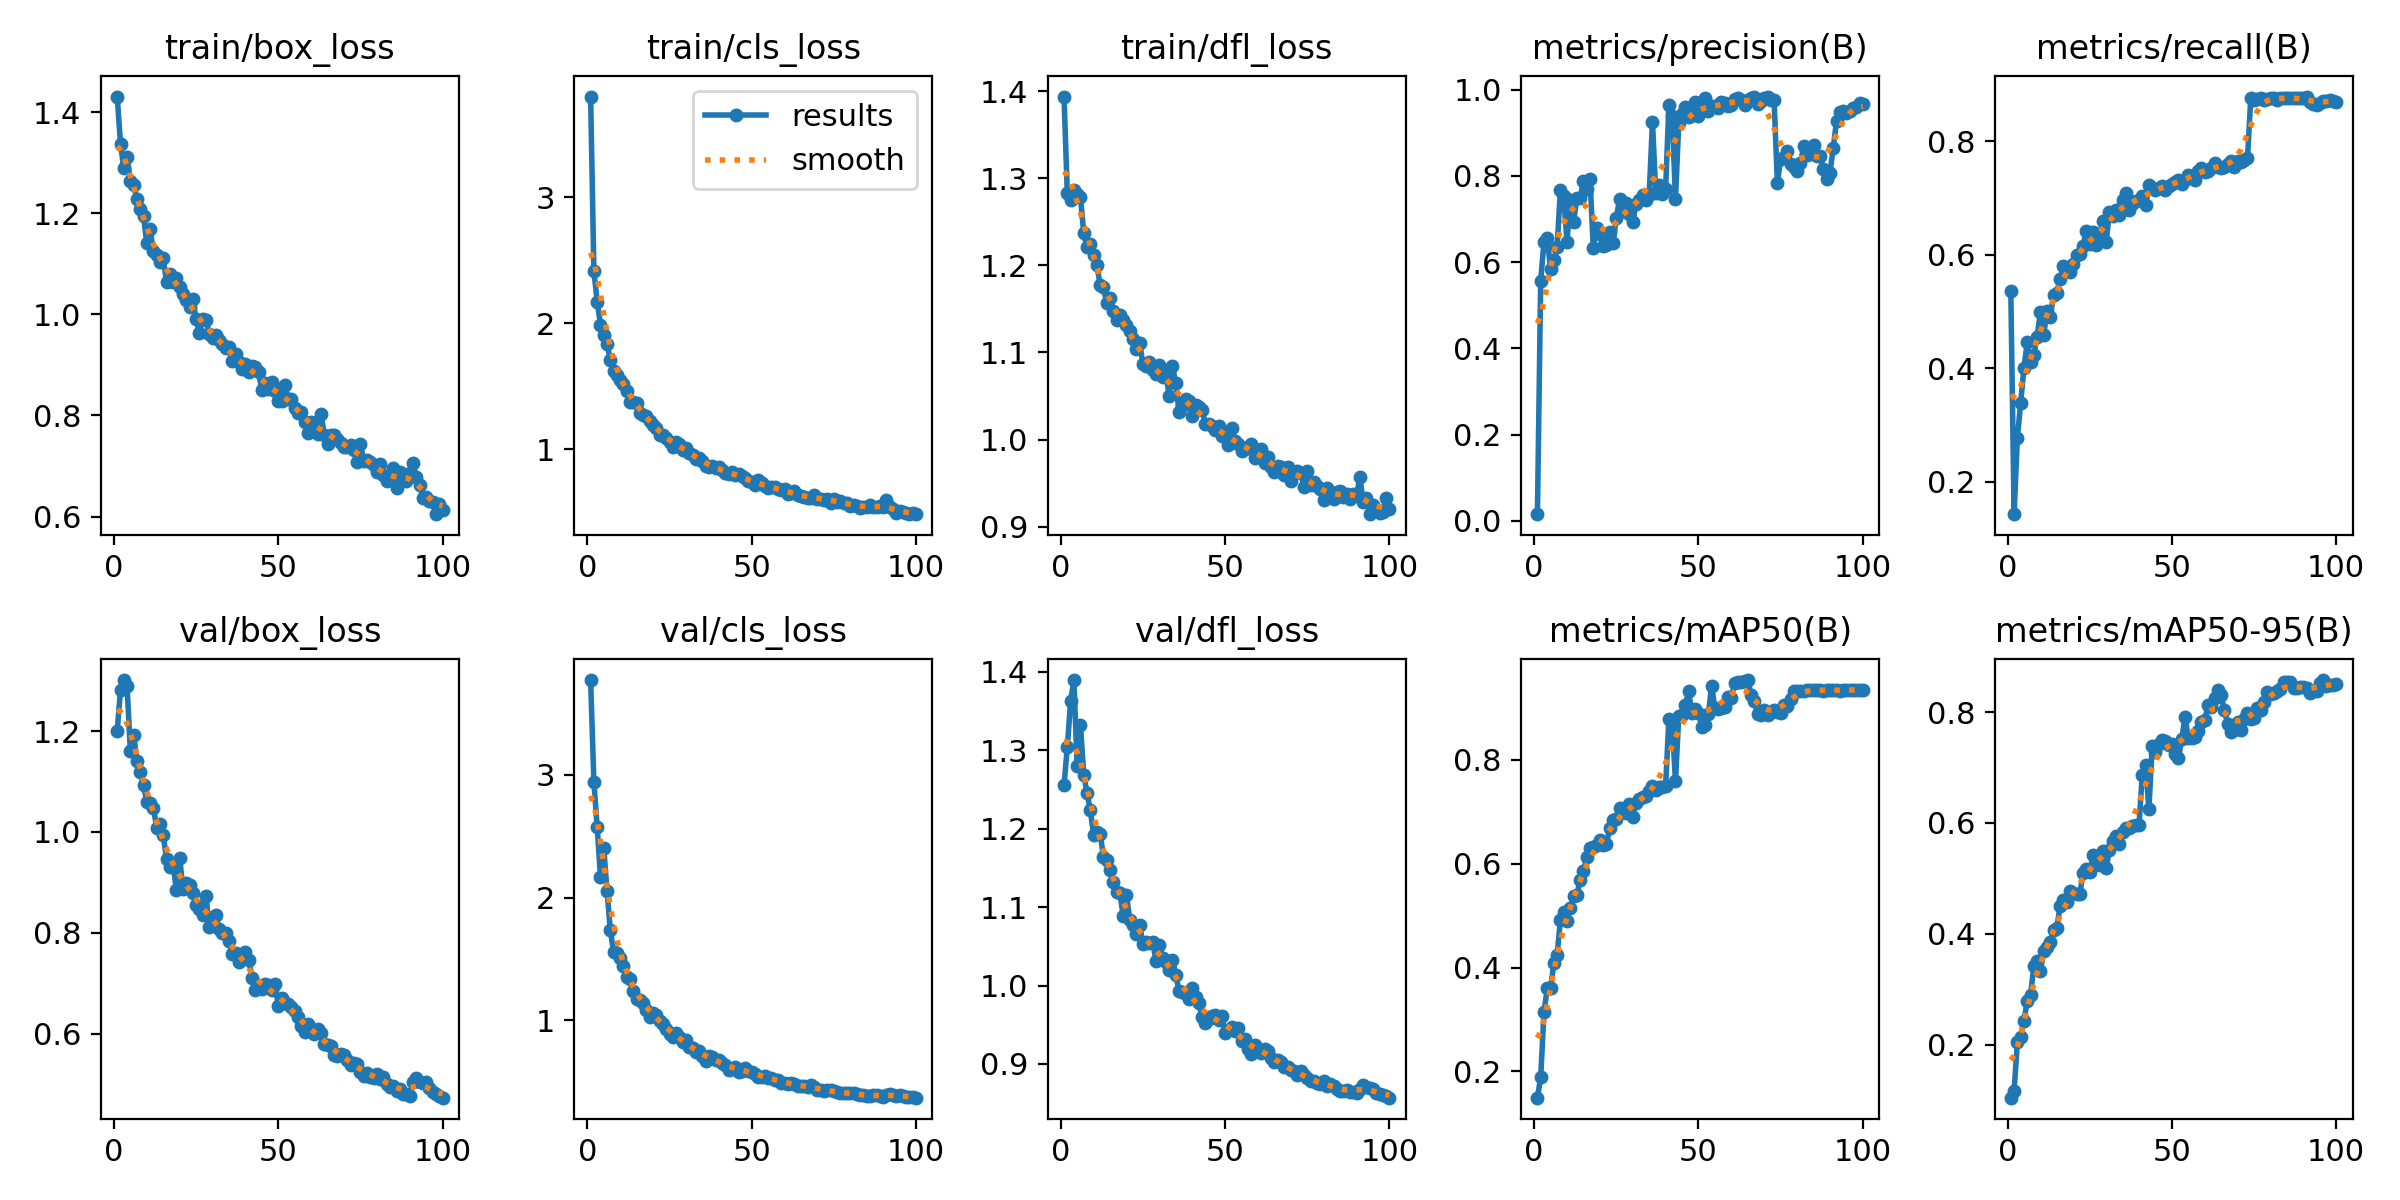

Values plotted in this chart, from the file beside it:
epoch, time, train/box_loss, train/cls_loss, train/dfl_loss, metrics/precision(B), metrics/recall(B), metrics/mAP50(B), metrics/mAP50-95(B), val/box_loss, val/cls_loss, val/dfl_loss, lr/pg0, lr/pg1, lr/pg2
1, 246.4, 1.431, 3.798, 1.394, 0.01528, 0.5356, 0.1494, 0.1046, 1.2, 3.774, 1.255, 0.0002384, 0.0002384, 0.0002384
2, 452, 1.337, 2.414, 1.283, 0.5571, 0.1424, 0.189, 0.1174, 1.282, 2.942, 1.304, 0.0004797, 0.0004797, 0.0004797
3, 615.2, 1.289, 2.17, 1.275, 0.6473, 0.2775, 0.3146, 0.2046, 1.301, 2.576, 1.362, 0.0007161, 0.0007161, 0.0007161
4, 785.1, 1.311, 1.986, 1.286, 0.6557, 0.3389, 0.3599, 0.2148, 1.29, 2.173, 1.39, 0.0007462, 0.0007462, 0.0007462
5, 953.4, 1.263, 1.906, 1.281, 0.5848, 0.4003, 0.36, 0.2436, 1.16, 2.403, 1.28, 0.0007385, 0.0007385, 0.0007385
6, 1122, 1.255, 1.833, 1.279, 0.6051, 0.4455, 0.4084, 0.2794, 1.192, 2.054, 1.332, 0.0007309, 0.0007309, 0.0007309
7, 1292, 1.228, 1.71, 1.237, 0.6353, 0.4103, 0.4248, 0.2902, 1.141, 1.733, 1.269, 0.0007233, 0.0007233, 0.0007233
8, 1460, 1.209, 1.616, 1.221, 0.7677, 0.4238, 0.492, 0.3413, 1.119, 1.559, 1.246, 0.0007157, 0.0007157, 0.0007157
9, 1629, 1.194, 1.589, 1.225, 0.7523, 0.4555, 0.507, 0.3516, 1.093, 1.548, 1.223, 0.0007081, 0.0007081, 0.0007081
10, 1798, 1.141, 1.544, 1.212, 0.6465, 0.4984, 0.4904, 0.3321, 1.06, 1.505, 1.192, 0.0007005, 0.0007005, 0.0007005
11, 1966, 1.168, 1.52, 1.2, 0.744, 0.4582, 0.5151, 0.3682, 1.056, 1.446, 1.196, 0.0006929, 0.0006929, 0.0006929
12, 2136, 1.125, 1.462, 1.178, 0.6922, 0.5011, 0.5376, 0.3766, 1.048, 1.354, 1.194, 0.0006853, 0.0006853, 0.0006853
13, 2304, 1.117, 1.376, 1.175, 0.7498, 0.4901, 0.5394, 0.3845, 1.009, 1.338, 1.164, 0.0006776, 0.0006776, 0.0006776
14, 2472, 1.103, 1.377, 1.156, 0.7486, 0.5283, 0.5685, 0.407, 1.017, 1.243, 1.16, 0.00067, 0.00067, 0.00067
15, 2647, 1.111, 1.366, 1.162, 0.7888, 0.5326, 0.5853, 0.411, 0.994, 1.175, 1.148, 0.0006624, 0.0006624, 0.0006624
16, 2815, 1.064, 1.288, 1.147, 0.7691, 0.558, 0.6121, 0.4503, 0.9455, 1.163, 1.132, 0.0006548, 0.0006548, 0.0006548
17, 2983, 1.08, 1.271, 1.137, 0.7939, 0.5796, 0.6292, 0.4603, 0.9304, 1.141, 1.119, 0.0006472, 0.0006472, 0.0006472
18, 3151, 1.064, 1.261, 1.143, 0.6322, 0.5709, 0.6314, 0.4576, 0.9362, 1.087, 1.118, 0.0006396, 0.0006396, 0.0006396
19, 3319, 1.072, 1.22, 1.137, 0.6783, 0.5697, 0.6358, 0.4778, 0.8847, 1.025, 1.089, 0.000632, 0.000632, 0.000632
20, 3486, 1.055, 1.194, 1.132, 0.6644, 0.5841, 0.6458, 0.4745, 0.949, 1.061, 1.115, 0.0006244, 0.0006244, 0.0006244
21, 3654, 1.04, 1.167, 1.125, 0.637, 0.6001, 0.6358, 0.472, 0.8867, 1.045, 1.084, 0.0006167, 0.0006167, 0.0006167
22, 3823, 1.028, 1.108, 1.116, 0.6401, 0.601, 0.6384, 0.4724, 0.8982, 0.9972, 1.077, 0.0006091, 0.0006091, 0.0006091
23, 3991, 1.014, 1.113, 1.104, 0.6697, 0.6162, 0.6679, 0.5102, 0.8945, 0.9749, 1.066, 0.0006015, 0.0006015, 0.0006015
24, 4159, 1.031, 1.086, 1.111, 0.6441, 0.6426, 0.6835, 0.5166, 0.879, 0.9322, 1.077, 0.0005939, 0.0005939, 0.0005939
25, 4327, 0.9899, 1.059, 1.087, 0.7017, 0.6181, 0.6852, 0.5124, 0.8556, 0.8893, 1.054, 0.0005863, 0.0005863, 0.0005863
26, 4494, 0.9633, 1.014, 1.084, 0.7474, 0.6393, 0.7063, 0.5423, 0.8462, 0.8626, 1.056, 0.0005787, 0.0005787, 0.0005787
27, 4661, 0.9904, 1.059, 1.089, 0.7174, 0.6173, 0.7005, 0.5378, 0.8345, 0.8976, 1.054, 0.0005711, 0.0005711, 0.0005711
28, 4828, 0.9885, 1.041, 1.08, 0.738, 0.6345, 0.698, 0.5241, 0.8722, 0.8635, 1.055, 0.0005634, 0.0005634, 0.0005634
29, 4996, 0.9612, 0.9941, 1.075, 0.7126, 0.6591, 0.7143, 0.5496, 0.8116, 0.8243, 1.031, 0.0005558, 0.0005558, 0.0005558
30, 5164, 0.9538, 1.008, 1.085, 0.693, 0.622, 0.6905, 0.5185, 0.8304, 0.8378, 1.052, 0.0005482, 0.0005482, 0.0005482
31, 5331, 0.9597, 0.9672, 1.071, 0.7344, 0.6758, 0.7175, 0.5509, 0.8346, 0.7874, 1.036, 0.0005406, 0.0005406, 0.0005406
32, 5498, 0.9497, 0.9533, 1.075, 0.7435, 0.6691, 0.7245, 0.5673, 0.807, 0.7762, 1.031, 0.000533, 0.000533, 0.000533
33, 5666, 0.9408, 0.9223, 1.05, 0.7546, 0.6797, 0.7273, 0.5758, 0.7988, 0.7407, 1.02, 0.0005254, 0.0005254, 0.0005254
34, 5834, 0.9341, 0.9318, 1.084, 0.7441, 0.6699, 0.7293, 0.5627, 0.8004, 0.7512, 1.033, 0.0005178, 0.0005178, 0.0005178
35, 6001, 0.9356, 0.9071, 1.065, 0.7563, 0.697, 0.7405, 0.5835, 0.7839, 0.7124, 1.014, 0.0005102, 0.0005102, 0.0005102
36, 6169, 0.9071, 0.8659, 1.031, 0.925, 0.7088, 0.7485, 0.5908, 0.7585, 0.6676, 0.9928, 0.0005025, 0.0005025, 0.0005025
37, 6336, 0.9216, 0.8596, 1.039, 0.761, 0.6784, 0.7416, 0.5914, 0.759, 0.7094, 0.9915, 0.0004949, 0.0004949, 0.0004949
38, 6504, 0.9064, 0.8663, 1.046, 0.7789, 0.6898, 0.7467, 0.5954, 0.7422, 0.7001, 0.9895, 0.0004873, 0.0004873, 0.0004873
39, 6672, 0.891, 0.8476, 1.044, 0.7575, 0.6941, 0.7467, 0.5968, 0.7509, 0.6756, 0.9826, 0.0004797, 0.0004797, 0.0004797
40, 6839, 0.9018, 0.856, 1.027, 0.7695, 0.6974, 0.7497, 0.5968, 0.7628, 0.6814, 0.9963, 0.0004721, 0.0004721, 0.0004721
41, 7007, 0.8854, 0.8321, 1.04, 0.9655, 0.7041, 0.8782, 0.6873, 0.7469, 0.6515, 0.9848, 0.0004645, 0.0004645, 0.0004645
42, 7174, 0.8968, 0.8118, 1.038, 0.9392, 0.6875, 0.8695, 0.7053, 0.7103, 0.6345, 0.9781, 0.0004569, 0.0004569, 0.0004569
43, 7342, 0.8954, 0.8011, 1.034, 0.7474, 0.7224, 0.7588, 0.6252, 0.6872, 0.5955, 0.96, 0.0004492, 0.0004492, 0.0004492
44, 7511, 0.8849, 0.8204, 1.018, 0.9232, 0.7175, 0.8848, 0.7387, 0.6903, 0.6055, 0.9521, 0.0004416, 0.0004416, 0.0004416
45, 7678, 0.8507, 0.7918, 1.018, 0.9434, 0.7138, 0.887, 0.728, 0.6878, 0.6226, 0.9575, 0.000434, 0.000434, 0.000434
46, 7847, 0.8633, 0.8014, 1.015, 0.9605, 0.7171, 0.9057, 0.7424, 0.6982, 0.5833, 0.9605, 0.0004264, 0.0004264, 0.0004264
47, 8014, 0.8526, 0.7837, 1.011, 0.9364, 0.7207, 0.9315, 0.7495, 0.6971, 0.5869, 0.9623, 0.0004188, 0.0004188, 0.0004188
48, 8182, 0.8659, 0.7687, 1.015, 0.9404, 0.7149, 0.8892, 0.7472, 0.6862, 0.6153, 0.9563, 0.0004112, 0.0004112, 0.0004112
49, 8349, 0.8473, 0.7431, 1.004, 0.9704, 0.7214, 0.8984, 0.741, 0.6975, 0.5872, 0.961, 0.0004036, 0.0004036, 0.0004036
50, 8517, 0.8289, 0.7345, 1.008, 0.9399, 0.7247, 0.8899, 0.7431, 0.6554, 0.5798, 0.9399, 0.000396, 0.000396, 0.000396
51, 8685, 0.8293, 0.7173, 0.9937, 0.9514, 0.7286, 0.8639, 0.7243, 0.6699, 0.5599, 0.9436, 0.0003883, 0.0003883, 0.0003883
52, 8853, 0.8597, 0.7513, 1.013, 0.9811, 0.7316, 0.8674, 0.7173, 0.6602, 0.5394, 0.9477, 0.0003807, 0.0003807, 0.0003807
53, 9020, 0.832, 0.7277, 0.9978, 0.9505, 0.7247, 0.888, 0.7508, 0.659, 0.5395, 0.9423, 0.0003731, 0.0003731, 0.0003731
54, 9188, 0.8329, 0.7051, 0.9953, 0.9632, 0.7325, 0.9422, 0.7917, 0.6536, 0.5492, 0.9456, 0.0003655, 0.0003655, 0.0003655
55, 9356, 0.815, 0.6899, 0.9873, 0.961, 0.7404, 0.8989, 0.7525, 0.6448, 0.5343, 0.9298, 0.0003579, 0.0003579, 0.0003579
56, 9523, 0.805, 0.7024, 0.989, 0.9565, 0.7382, 0.8979, 0.7536, 0.6337, 0.5332, 0.9317, 0.0003503, 0.0003503, 0.0003503
57, 9691, 0.8073, 0.6968, 0.9915, 0.9712, 0.7317, 0.8999, 0.7547, 0.6146, 0.5139, 0.9193, 0.0003427, 0.0003427, 0.0003427
58, 9858, 0.7876, 0.6794, 0.9945, 0.9699, 0.7484, 0.9016, 0.7652, 0.6042, 0.5145, 0.913, 0.0003351, 0.0003351, 0.0003351
59, 10025, 0.7659, 0.6765, 0.9788, 0.9614, 0.7526, 0.9202, 0.7819, 0.6183, 0.4938, 0.9244, 0.0003274, 0.0003274, 0.0003274
60, 10192, 0.7875, 0.68, 0.9857, 0.9645, 0.7462, 0.9197, 0.7865, 0.6072, 0.4939, 0.9184, 0.0003198, 0.0003198, 0.0003198
... 40 more rows
